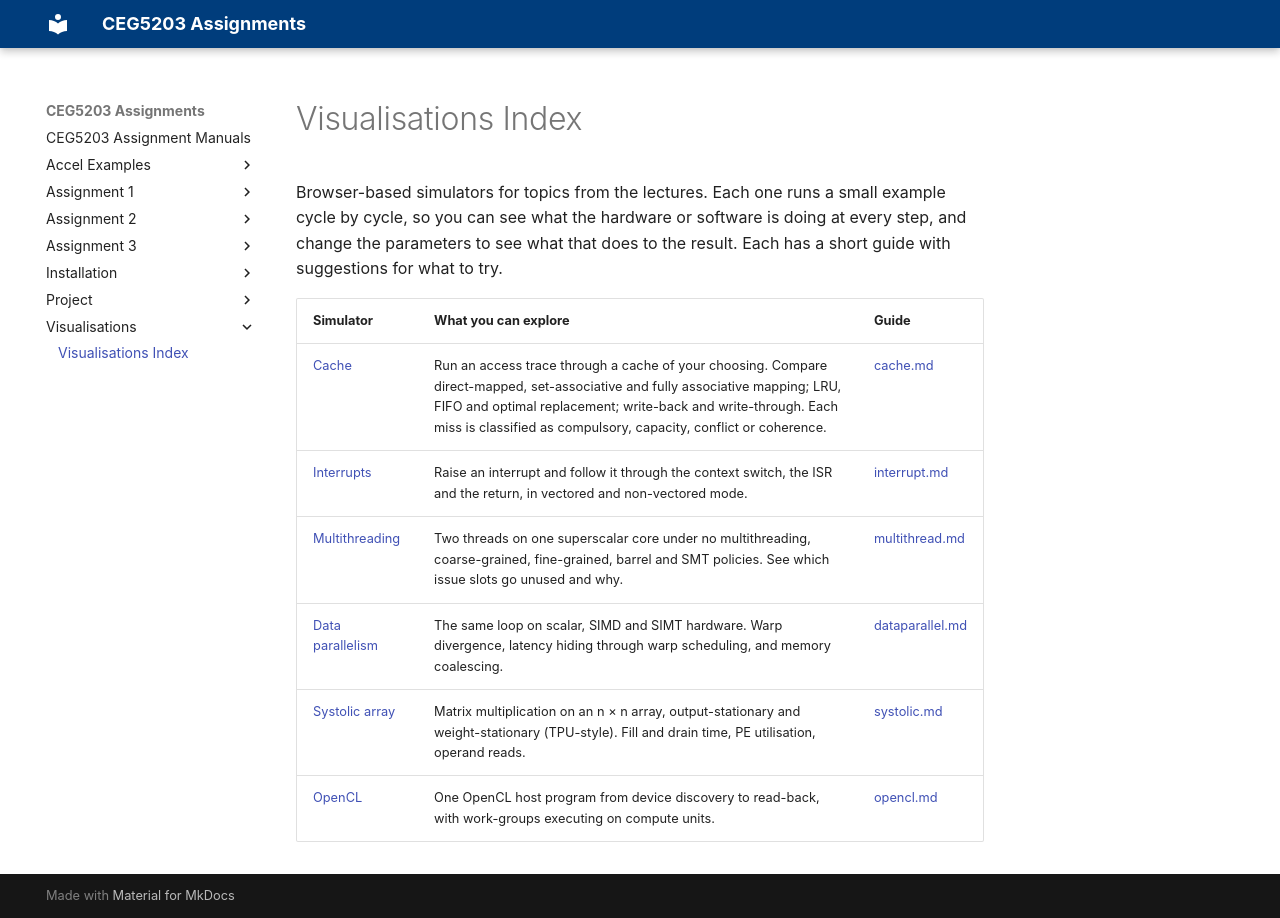

repository: NUS-CEG5203/nus-ceg5203.github.io · page: Visualisations/Visualisations Index/index.html · generator: mkdocs

# Visualisations Index

Browser-based simulators for topics from the lectures. Each one runs a small example cycle by cycle, so you can see what the hardware or software is doing at every step, and change the parameters to see what that does to the result. Each has a short guide with suggestions for what to try.

| Simulator | What you can explore | Guide |
|---|---|---|
| [Cache](cache.html) | Run an access trace through a cache of your choosing. Compare direct-mapped, set-associative and fully associative mapping; LRU, FIFO and optimal replacement; write-back and write-through. Each miss is classified as compulsory, capacity, conflict or coherence. | [cache.md](cache.md) |
| [Interrupts](interrupt.html) | Raise an interrupt and follow it through the context switch, the ISR and the return, in vectored and non-vectored mode. | [interrupt.md](interrupt.md) |
| [Multithreading](multithread.html) | Two threads on one superscalar core under no multithreading, coarse-grained, fine-grained, barrel and SMT policies. See which issue slots go unused and why. | [multithread.md](multithread.md) |
| [Data parallelism](dataparallel.html) | The same loop on scalar, SIMD and SIMT hardware. Warp divergence, latency hiding through warp scheduling, and memory coalescing. | [dataparallel.md](dataparallel.md) |
| [Systolic array](systolic.html) | Matrix multiplication on an n × n array, output-stationary and weight-stationary (TPU-style). Fill and drain time, PE utilisation, operand reads. | [systolic.md](systolic.md) |
| [OpenCL](opencl.html) | One OpenCL host program from device discovery to read-back, with work-groups executing on compute units. | [opencl.md](opencl.md) |
